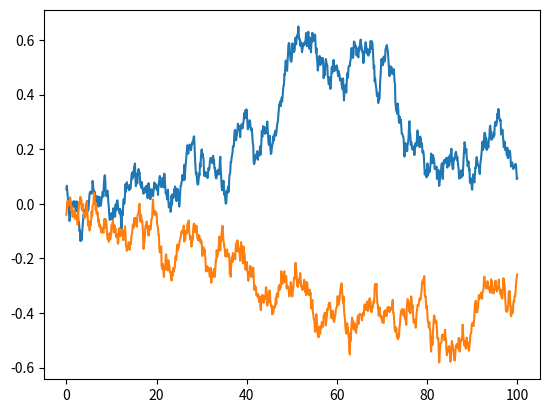

Write Python code to recreate this figure.
import numpy as np
import matplotlib.pyplot as plt
class OrnsteinUhlenbeckActionNoise:
    def __init__(self, mu, sigma=0.2, theta=0.15, dt=1e-2, x0=None):
        self.theta = theta
        self.mu = mu
        self.sigma = sigma
        self.dt = dt
        self.x0 = x0
        self.reset()

    def __call__(self):
        x = self.x_prev + self.theta * (self.mu - self.x_prev) * self.dt + self.sigma * np.sqrt(self.dt) * np.random.normal(size=self.mu.shape)
        self.x_prev = x
        return x

    def reset(self):
        self.x_prev = self.x0 if self.x0 is not None else np.zeros_like(self.mu)

    def __repr__(self):
        return 'OrnsteinUhlenbeckActionNoise(mu={}, sigma={})'.format(self.mu, self.sigma)


def main():
    ou_noise = OrnsteinUhlenbeckActionNoise(mu=np.zeros(2))
    plt.figure('data')
    y = []
    t = np.linspace(0, 100, 1000)
    for _ in t:
        y.append(ou_noise())
    plt.plot(t, y)
    plt.show()


if __name__ == "__main__":
    main()
